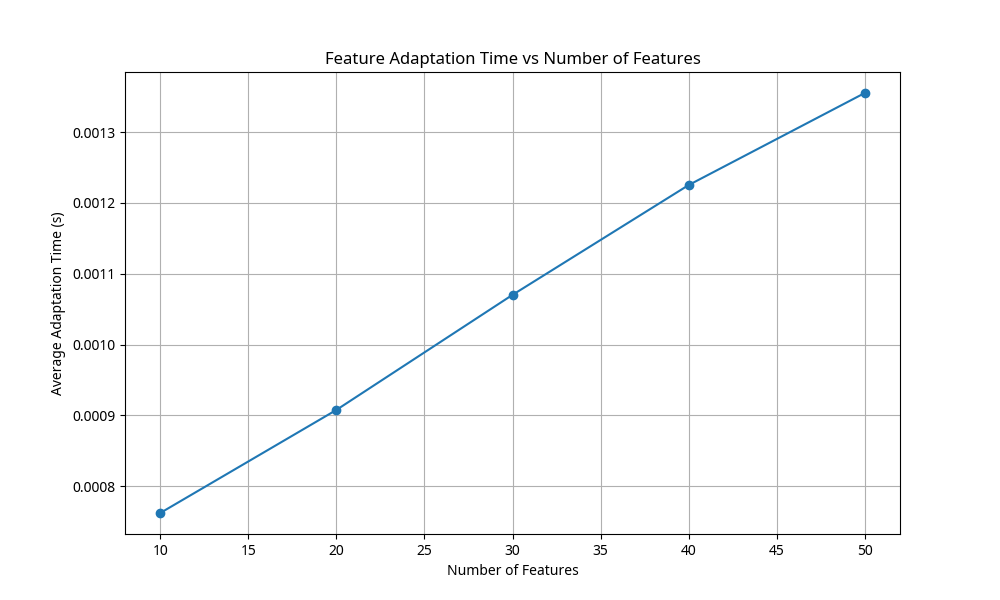

Data behind this chart, as committed beside it:
num_features, avg_adaptation_time
10, 0.0007623
20, 0.0009077
30, 0.00107
40, 0.001225
50, 0.001355
